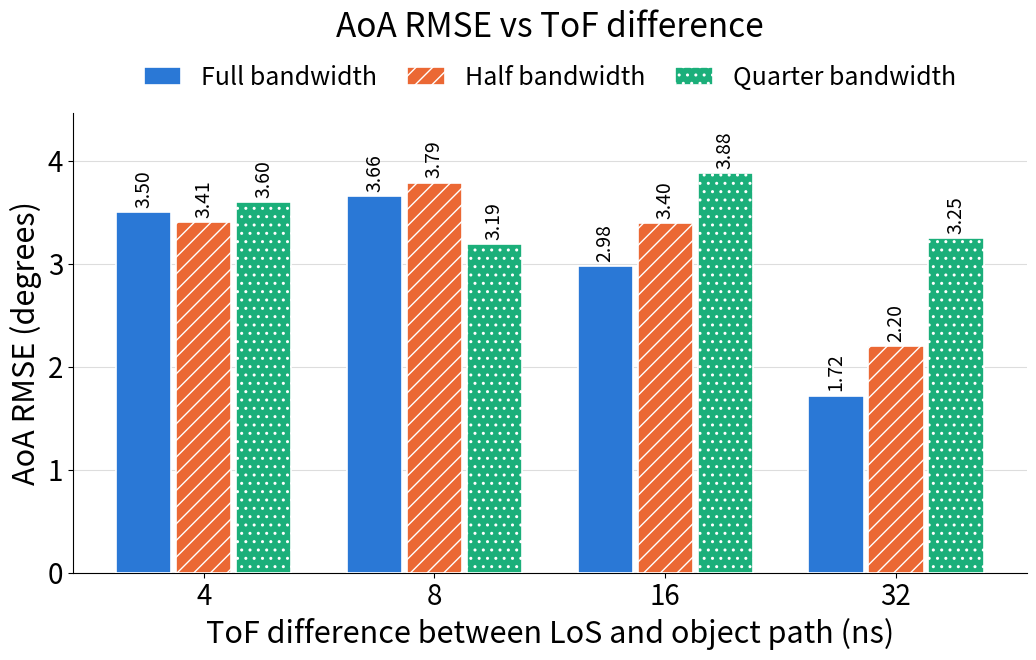
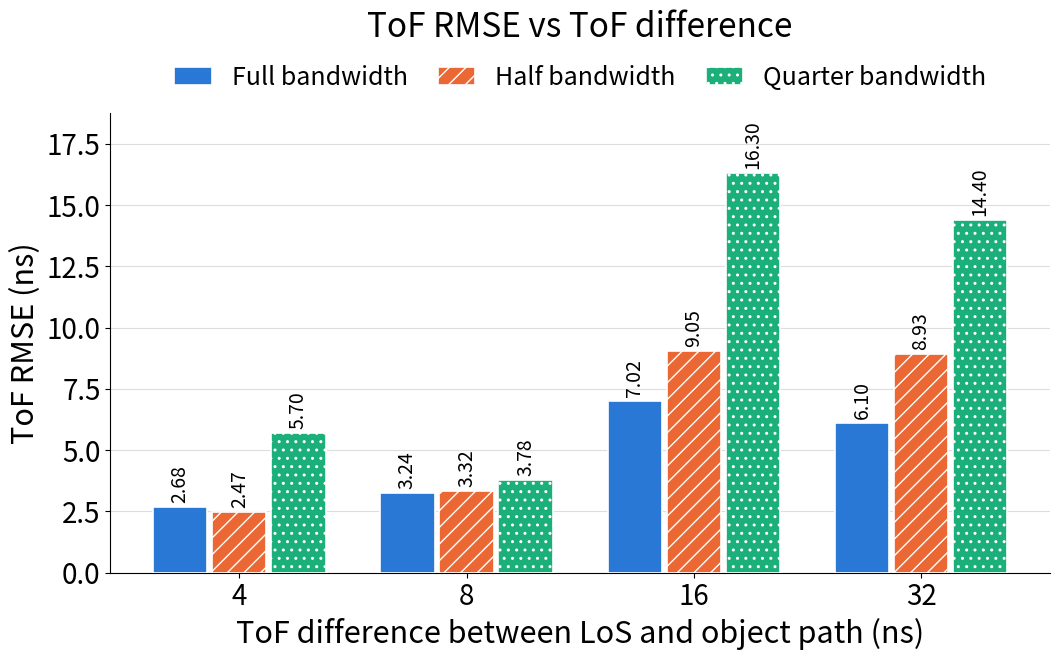
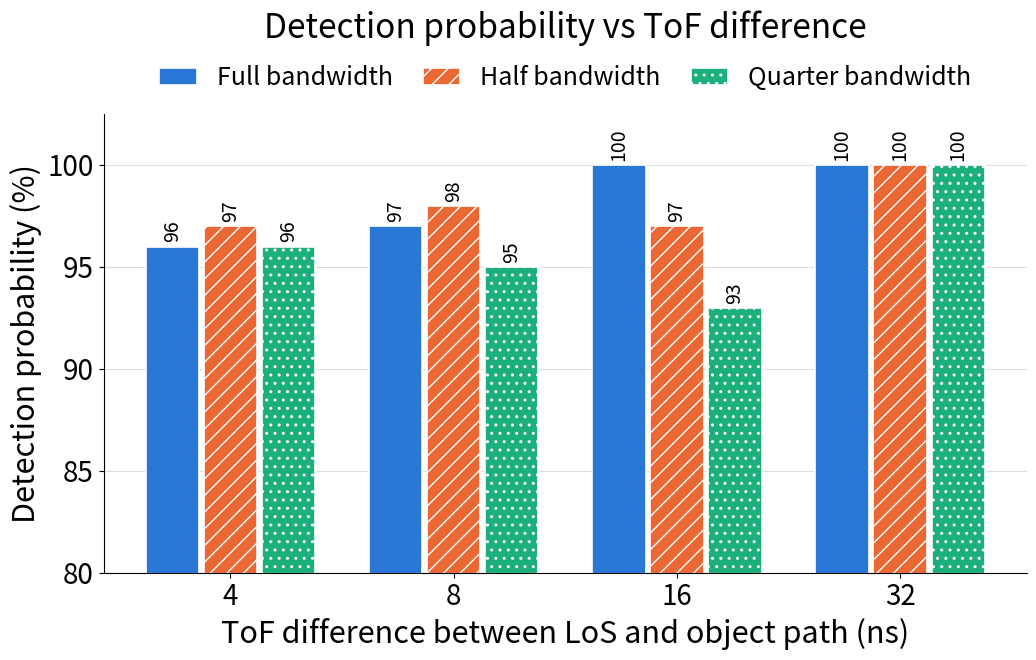

Python code for these plots, in order:
import numpy as np
import matplotlib.pyplot as plt

# ---------------- Data ----------------
tof_diff = [4, 8, 16, 32]  # ToF difference between LoS and object path (ns)
bandwidths = ["Full bandwidth", "Half bandwidth", "Quarter bandwidth"]

aoa_rmse = {  # degrees
    "Full bandwidth":    [3.50, 3.66, 2.98, 1.72],
    "Half bandwidth":    [3.41, 3.79, 3.40, 2.20],
    "Quarter bandwidth": [3.60, 3.19, 3.88, 3.25],
}
tof_rmse = {  # ns
    "Full bandwidth":    [2.68, 3.24, 7.02, 6.10],
    "Half bandwidth":    [2.47, 3.32, 9.05, 8.93],
    "Quarter bandwidth": [5.70, 3.78, 16.3, 14.4],
}
det_prob = {  # %
    "Full bandwidth":    [96, 97, 100, 100],
    "Half bandwidth":    [97, 98, 97, 100],
    "Quarter bandwidth": [96, 95, 93, 100],
}

# ---------------- Style ----------------
colors = ["#2a78d6", "#eb6834", "#1baf7a"]  # blue, orange, aqua (CVD-safe)
hatches = ["", "//", ".."]                  # secondary encoding for B/W print

plt.rcParams.update({
    "font.size": 20,
    "axes.titlesize": 24,
    "axes.labelsize": 22,
    "xtick.labelsize": 20,
    "ytick.labelsize": 20,
    "legend.fontsize": 18,
})


def grouped_bar(data, ylabel, title, fname, ylim=None, value_fmt="{:.2f}"):
    x = np.arange(len(tof_diff))
    width = 0.26
    fig, ax = plt.subplots(figsize=(11, 7))

    for i, bw in enumerate(bandwidths):
        offset = (i - 1) * width
        bars = ax.bar(x + offset, data[bw], width * 0.92, label=bw,
                      color=colors[i], hatch=hatches[i],
                      edgecolor="white", linewidth=1.2, zorder=3)
        ax.bar_label(bars, labels=[value_fmt.format(v) for v in data[bw]],
                     padding=3, fontsize=14, rotation=90)

    ax.set_xticks(x)
    ax.set_xticklabels([str(t) for t in tof_diff])
    ax.set_xlabel("ToF difference between LoS and object path (ns)")
    ax.set_ylabel(ylabel)
    ax.set_title(title, pad=55)
    if ylim is not None:
        ax.set_ylim(*ylim)
    else:
        ax.set_ylim(0, max(max(v) for v in data.values()) * 1.15)
    ax.grid(axis="y", color="#dddddd", linewidth=0.8, zorder=0)
    ax.spines[["top", "right"]].set_visible(False)
    ax.legend(loc="lower center", bbox_to_anchor=(0.5, 1.0), frameon=False,
              ncol=3, handlelength=1.5, columnspacing=1.2)

    fig.tight_layout()
    fig.savefig(fname + ".png", dpi=300)
    fig.savefig(fname + ".pdf")
    return fig, ax


grouped_bar(aoa_rmse, "AoA RMSE (degrees)", "AoA RMSE vs ToF difference",
            "bar_aoa_rmse")
grouped_bar(tof_rmse, "ToF RMSE (ns)", "ToF RMSE vs ToF difference",
            "bar_tof_rmse")
grouped_bar(det_prob, "Detection probability (%)",
            "Detection probability vs ToF difference", "bar_detection_prob",
            ylim=(80, 102.5), value_fmt="{:.0f}")

plt.show()
